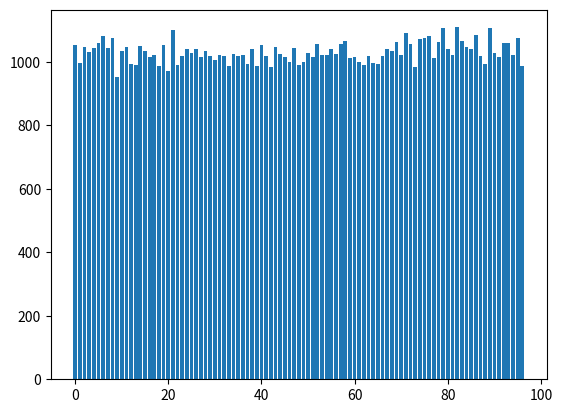

The matplotlib source for this figure:
import random
import string
import collections

import matplotlib.pyplot as plt

letters = string.ascii_letters

def strHash(string):
    R = 99
    M = 97
    hash = 0
    for i in string:
        hash = (R * hash + ord(i)) % M
    return hash

def test_strHash(max):
    result = []

    for _ in range(max):
        length = random.randint(1, 100)
        string = ''.join([random.choice(letters) for _ in range(length)])
        result.append(strHash(string))
    return collections.Counter(result)


if __name__ == '__main__':
    r = test_strHash(100000)
    x = r.keys()
    y = r.values()

    plt.bar(x, y)
    plt.show()


    
